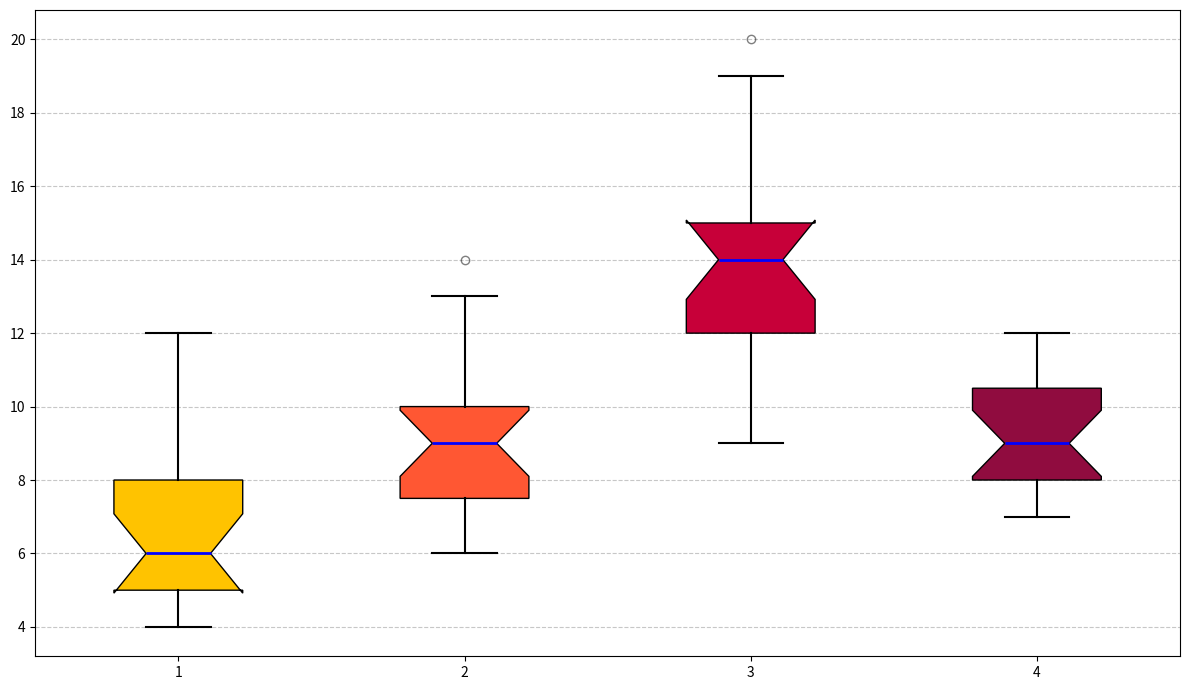

Reproduce this figure in Python.
import matplotlib.pyplot as plt

kids_data = [5, 7, 6, 4, 5, 6, 8, 9, 10, 7, 5, 6, 4, 6, 5, 7, 8, 11, 12]
teens_data = [6, 8, 9, 7, 7, 6, 8, 10, 12, 11, 10, 9, 7, 9, 8, 10, 8, 13, 14]
adults_data = [9, 10, 12, 11, 12, 14, 13, 12, 14, 15, 14, 13, 12, 14, 15, 17, 18, 19, 20]
seniors_data = [8, 10, 9, 7, 8, 9, 11, 12, 10, 11, 9, 8, 7, 10, 9, 8, 10, 11, 12]

data = [kids_data, teens_data, adults_data, seniors_data]

plt.figure(figsize=(12, 7))

box = plt.boxplot(data, patch_artist=True, notch=True, vert=True)

colors = ['#FFC300', '#FF5733', '#C70039', '#900C3F']
for patch, color in zip(box['boxes'], colors):
    patch.set_facecolor(color)

plt.setp(box['whiskers'], color='black', linewidth=1.5)
plt.setp(box['caps'], color='black', linewidth=1.5)
plt.setp(box['medians'], color='blue', linewidth=2)
plt.setp(box['fliers'], marker='o', color='green', alpha=0.5)

plt.grid(axis='y', linestyle='--', alpha=0.7)

plt.tight_layout()

plt.show()
